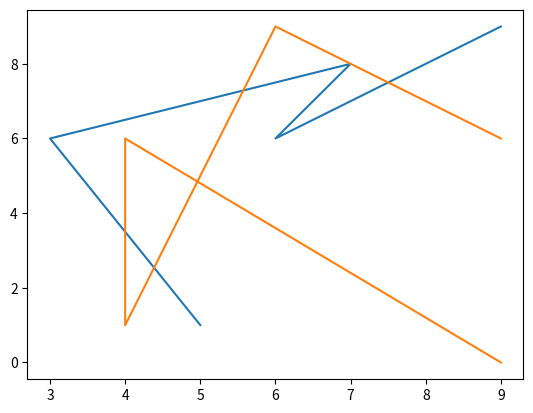

The script that saved this image:
#!/usr/bin/env python3
import numpy as np
from matplotlib import pyplot as plt
from matplotlib.backends.backend_pdf import PdfPages


def dummyplot():
    plt.plot(np.random.randint(10, size=5), np.random.randint(10, size=5))


plt1 = dummyplot()
plt2 = dummyplot()
pp = PdfPages("foo.pdf")
for i in [plt1, plt2]:
    pp.savefig(i)
pp.close()
